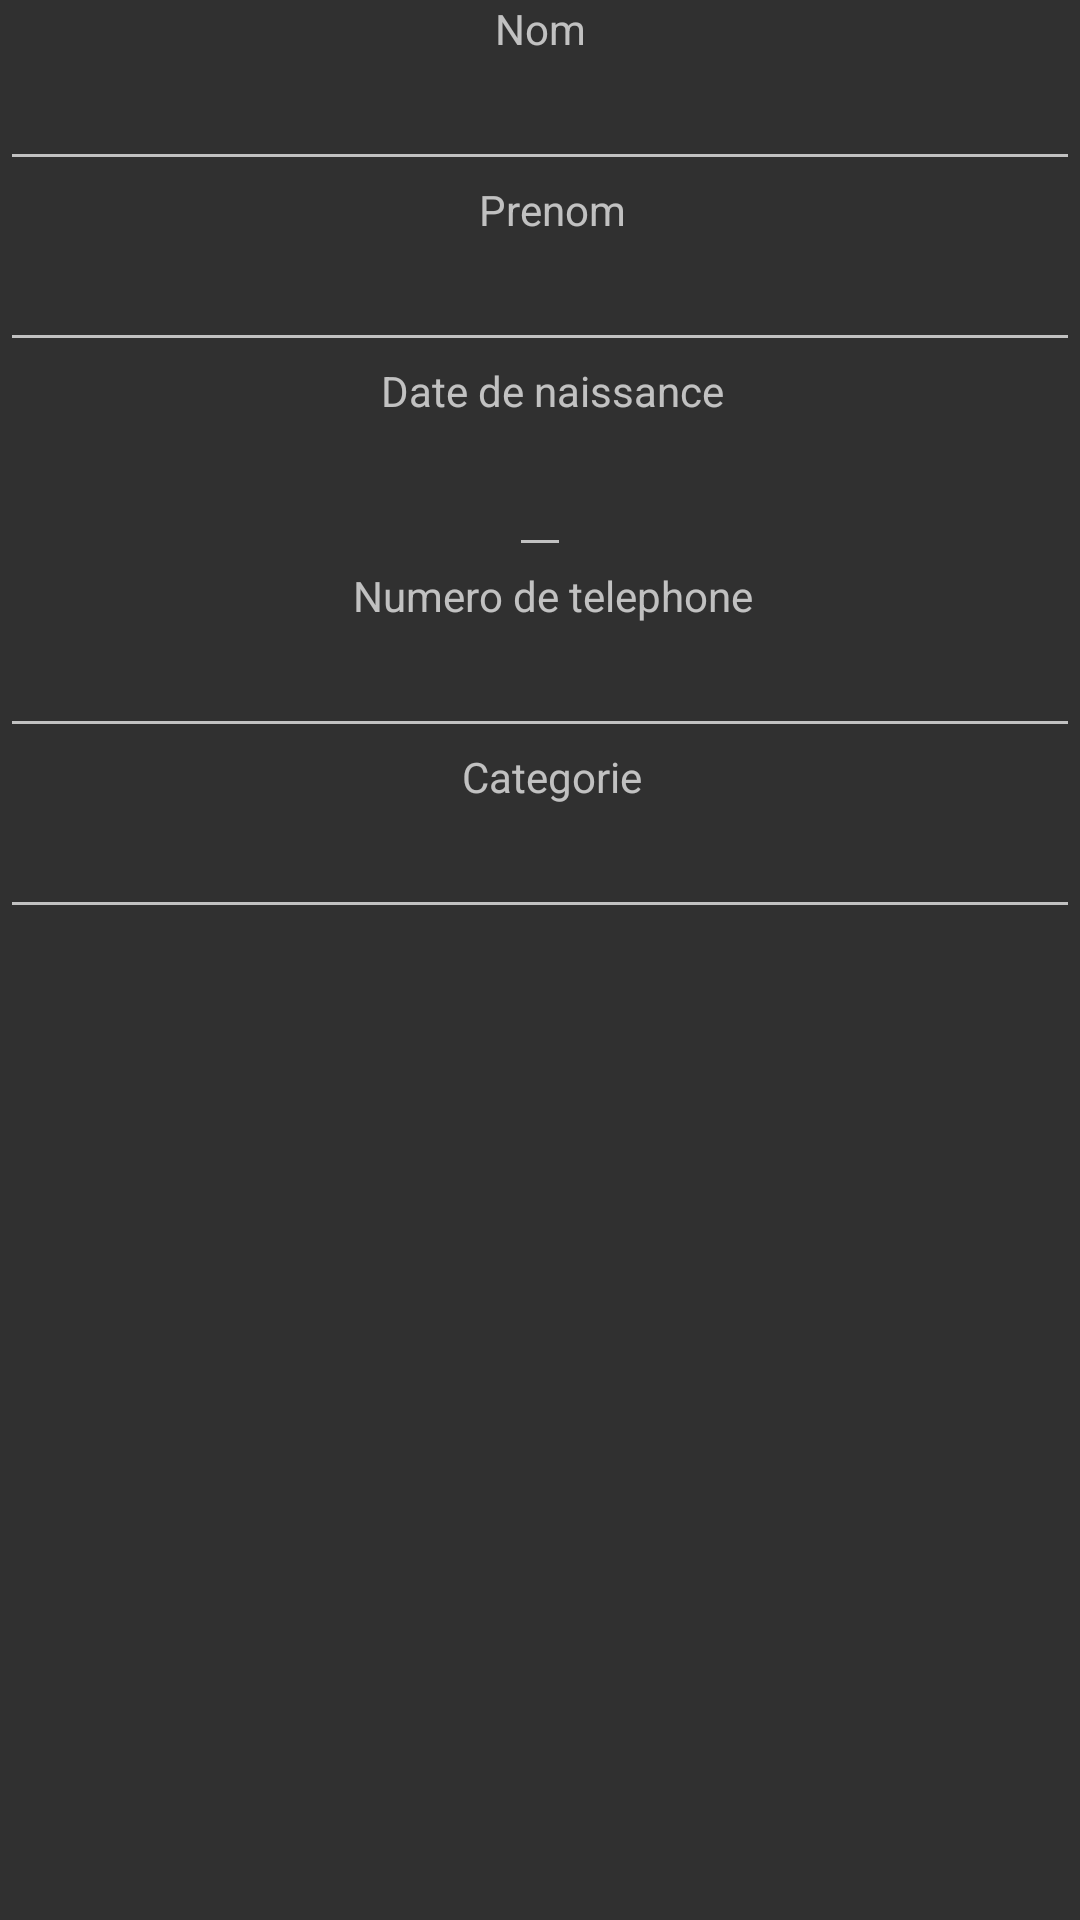

This screen was rendered from an Android layout file. Write that file and the resources it references.
<!-- AndroidManifest.xml: application theme Theme.AppCompat -->
<!-- res/layout/ajouter_judoka.xml -->
<?xml version="1.0" encoding="utf-8"?>
<androidx.constraintlayout.widget.ConstraintLayout xmlns:android="http://schemas.android.com/apk/res/android"
    xmlns:app="http://schemas.android.com/apk/res-auto"
    xmlns:tools="http://schemas.android.com/tools"
    android:layout_width="match_parent"
    android:layout_height="match_parent">

    <TextView
        android:id="@+id/textView"
        android:layout_width="match_parent"
        android:layout_height="wrap_content"
        android:text="Nom"
        android:gravity="center"
        app:layout_constraintEnd_toEndOf="parent"
        app:layout_constraintStart_toStartOf="parent" />

    <EditText
        android:id="@+id/editTextNom"
        android:layout_width="match_parent"
        android:layout_height="wrap_content"
        android:ems="10"
        android:gravity="center"
        android:inputType="text"
        app:layout_constraintEnd_toEndOf="parent"
        app:layout_constraintHorizontal_bias="0.0"
        app:layout_constraintStart_toStartOf="parent"
        app:layout_constraintTop_toBottomOf="@+id/textView" />

    <TextView
        android:id="@+id/textView2"
        android:layout_width="match_parent"
        android:layout_height="wrap_content"
        android:layout_marginStart="8dp"
        android:gravity="center"
        android:text="Prenom"
        app:layout_constraintStart_toStartOf="parent"
        app:layout_constraintTop_toBottomOf="@+id/editTextNom" />

    <EditText
        android:id="@+id/editTextPrenom"
        android:layout_width="match_parent"
        android:layout_height="wrap_content"
        android:ems="10"
        android:gravity="center"
        android:inputType="text"
        app:layout_constraintEnd_toEndOf="parent"
        app:layout_constraintHorizontal_bias="0.0"
        app:layout_constraintStart_toStartOf="parent"
        app:layout_constraintTop_toBottomOf="@+id/textView2" />

    <TextView
        android:id="@+id/textView3"
        android:layout_width="match_parent"
        android:layout_height="wrap_content"
        android:layout_marginStart="8dp"
        android:gravity="center"
        android:text="Date de naissance"
        app:layout_constraintStart_toStartOf="parent"
        app:layout_constraintTop_toBottomOf="@+id/editTextPrenom" />


    <EditText
        android:id="@+id/editTextDateNaissance"
        android:layout_width="wrap_content"
        android:layout_height="wrap_content"
        android:layout_marginTop="8dp"
        app:layout_constraintEnd_toEndOf="parent"
        app:layout_constraintStart_toStartOf="parent"
        app:layout_constraintTop_toBottomOf="@+id/textView3" />

    <TextView
        android:id="@+id/textView4"
        android:layout_width="match_parent"
        android:layout_height="wrap_content"
        android:layout_marginStart="8dp"
        android:gravity="center"
        android:text="Numero de telephone"
        app:layout_constraintStart_toStartOf="parent"
        app:layout_constraintTop_toBottomOf="@+id/editTextDateNaissance" />

    <EditText
        android:id="@+id/editTextNumeroTelephone"
        android:layout_width="match_parent"
        android:layout_height="wrap_content"
        android:ems="10"
        android:gravity="center"
        android:inputType="phone"
        app:layout_constraintEnd_toEndOf="parent"
        app:layout_constraintHorizontal_bias="0.0"
        app:layout_constraintStart_toStartOf="parent"
        app:layout_constraintTop_toBottomOf="@+id/textView4" />

    <TextView
        android:id="@+id/textView5"
        android:layout_width="match_parent"
        android:layout_height="wrap_content"
        android:layout_marginStart="8dp"
        android:gravity="center"
        android:text="Categorie"
        app:layout_constraintStart_toStartOf="parent"
        app:layout_constraintTop_toBottomOf="@+id/editTextNumeroTelephone" />

    <EditText
        android:id="@+id/editTextCategorie"
        android:layout_width="match_parent"
        android:layout_height="wrap_content"
        android:ems="10"
        android:gravity="center"
        android:inputType="phone"
        app:layout_constraintEnd_toEndOf="parent"
        app:layout_constraintHorizontal_bias="0.0"
        app:layout_constraintStart_toStartOf="parent"
        app:layout_constraintTop_toBottomOf="@+id/textView5" />


</androidx.constraintlayout.widget.ConstraintLayout>
<!-- resources referenced by this layout -->
<resources>

</resources>
